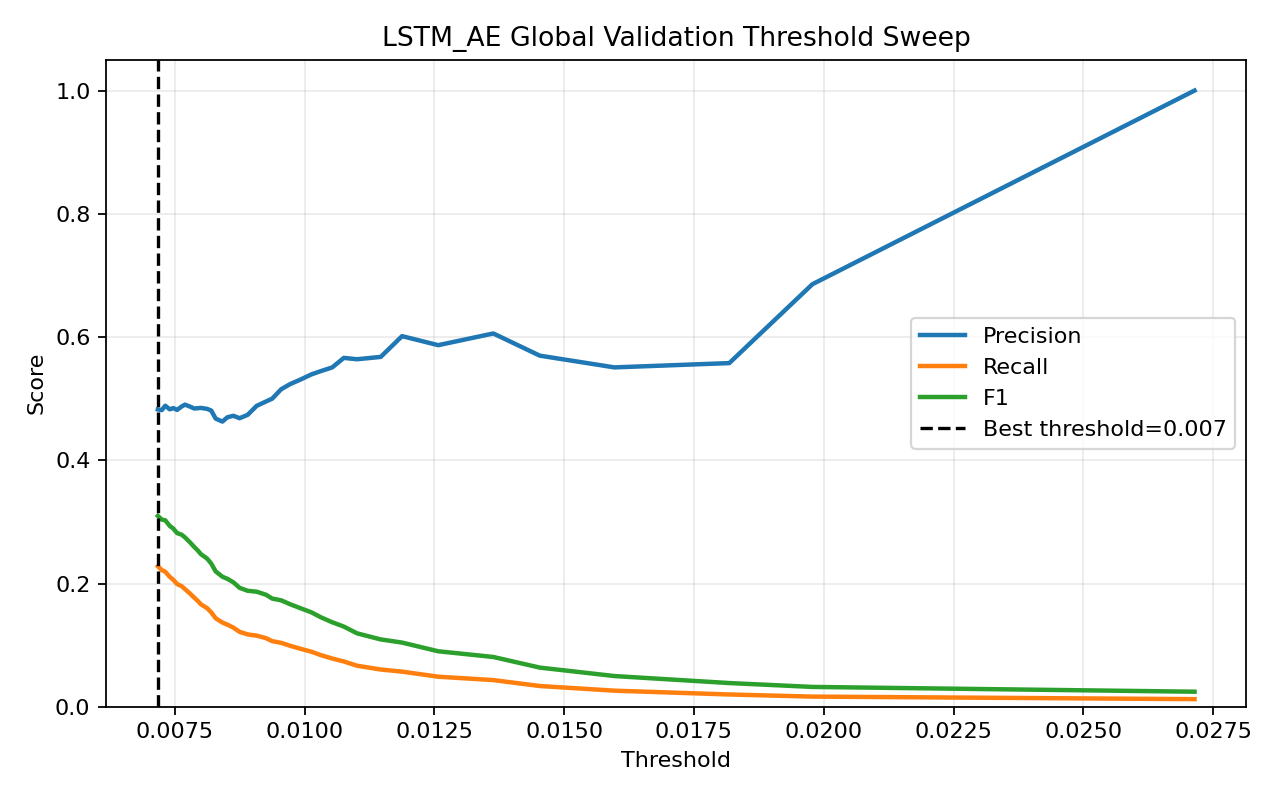

The data file committed next to this chart (first rows):
threshold, precision, recall, f1, accuracy
0.007175, 0.4826, 0.228, 0.3097, 0.5694
0.00725, 0.4814, 0.2218, 0.3037, 0.5691
0.007318, 0.4885, 0.2191, 0.3025, 0.572
0.007403, 0.4827, 0.2109, 0.2935, 0.57
0.007472, 0.4847, 0.206, 0.2892, 0.5708
0.007545, 0.4817, 0.1992, 0.2818, 0.57
0.007632, 0.4872, 0.1957, 0.2793, 0.572
0.007697, 0.4903, 0.1909, 0.2748, 0.5732
0.007789, 0.4873, 0.1841, 0.2672, 0.5723
0.007874, 0.4841, 0.1772, 0.2594, 0.5714
0.007944, 0.4845, 0.1717, 0.2535, 0.5717
0.008005, 0.485, 0.1662, 0.2476, 0.572
0.008123, 0.4834, 0.16, 0.2405, 0.5717
0.008203, 0.4806, 0.1532, 0.2323, 0.5711
0.008289, 0.4676, 0.1435, 0.2197, 0.5679
0.008418, 0.4628, 0.1367, 0.211, 0.5671
0.008514, 0.4697, 0.1332, 0.2076, 0.5691
0.008629, 0.4722, 0.1284, 0.2019, 0.57
0.008749, 0.4683, 0.1216, 0.193, 0.5694
0.008903, 0.4737, 0.1174, 0.1882, 0.5708
0.009079, 0.4884, 0.1154, 0.1867, 0.574
0.009259, 0.4954, 0.1113, 0.1817, 0.5755
0.009377, 0.5, 0.1065, 0.1755, 0.5764
0.009551, 0.5154, 0.1037, 0.1727, 0.579
0.009723, 0.5236, 0.0989, 0.1664, 0.5802
0.009923, 0.531, 0.09409, 0.1599, 0.581
0.01013, 0.5394, 0.08929, 0.1532, 0.5819
0.01031, 0.5446, 0.08379, 0.1452, 0.5822
0.01053, 0.5507, 0.0783, 0.1371, 0.5825
0.01076, 0.5661, 0.07349, 0.1301, 0.5836
0.01101, 0.564, 0.06662, 0.1192, 0.5828
0.01147, 0.5677, 0.06044, 0.1092, 0.5825
0.01188, 0.6014, 0.05701, 0.1041, 0.5845
0.01257, 0.5868, 0.04876, 0.09004, 0.5825
0.01364, 0.6058, 0.04327, 0.08077, 0.5828
0.01453, 0.5698, 0.03365, 0.06355, 0.5799
0.01597, 0.5507, 0.0261, 0.04984, 0.5784
0.01818, 0.5577, 0.01992, 0.03846, 0.5781
0.01978, 0.6857, 0.01648, 0.03219, 0.5802
0.02714, 1.0, 0.01236, 0.02442, 0.5816
